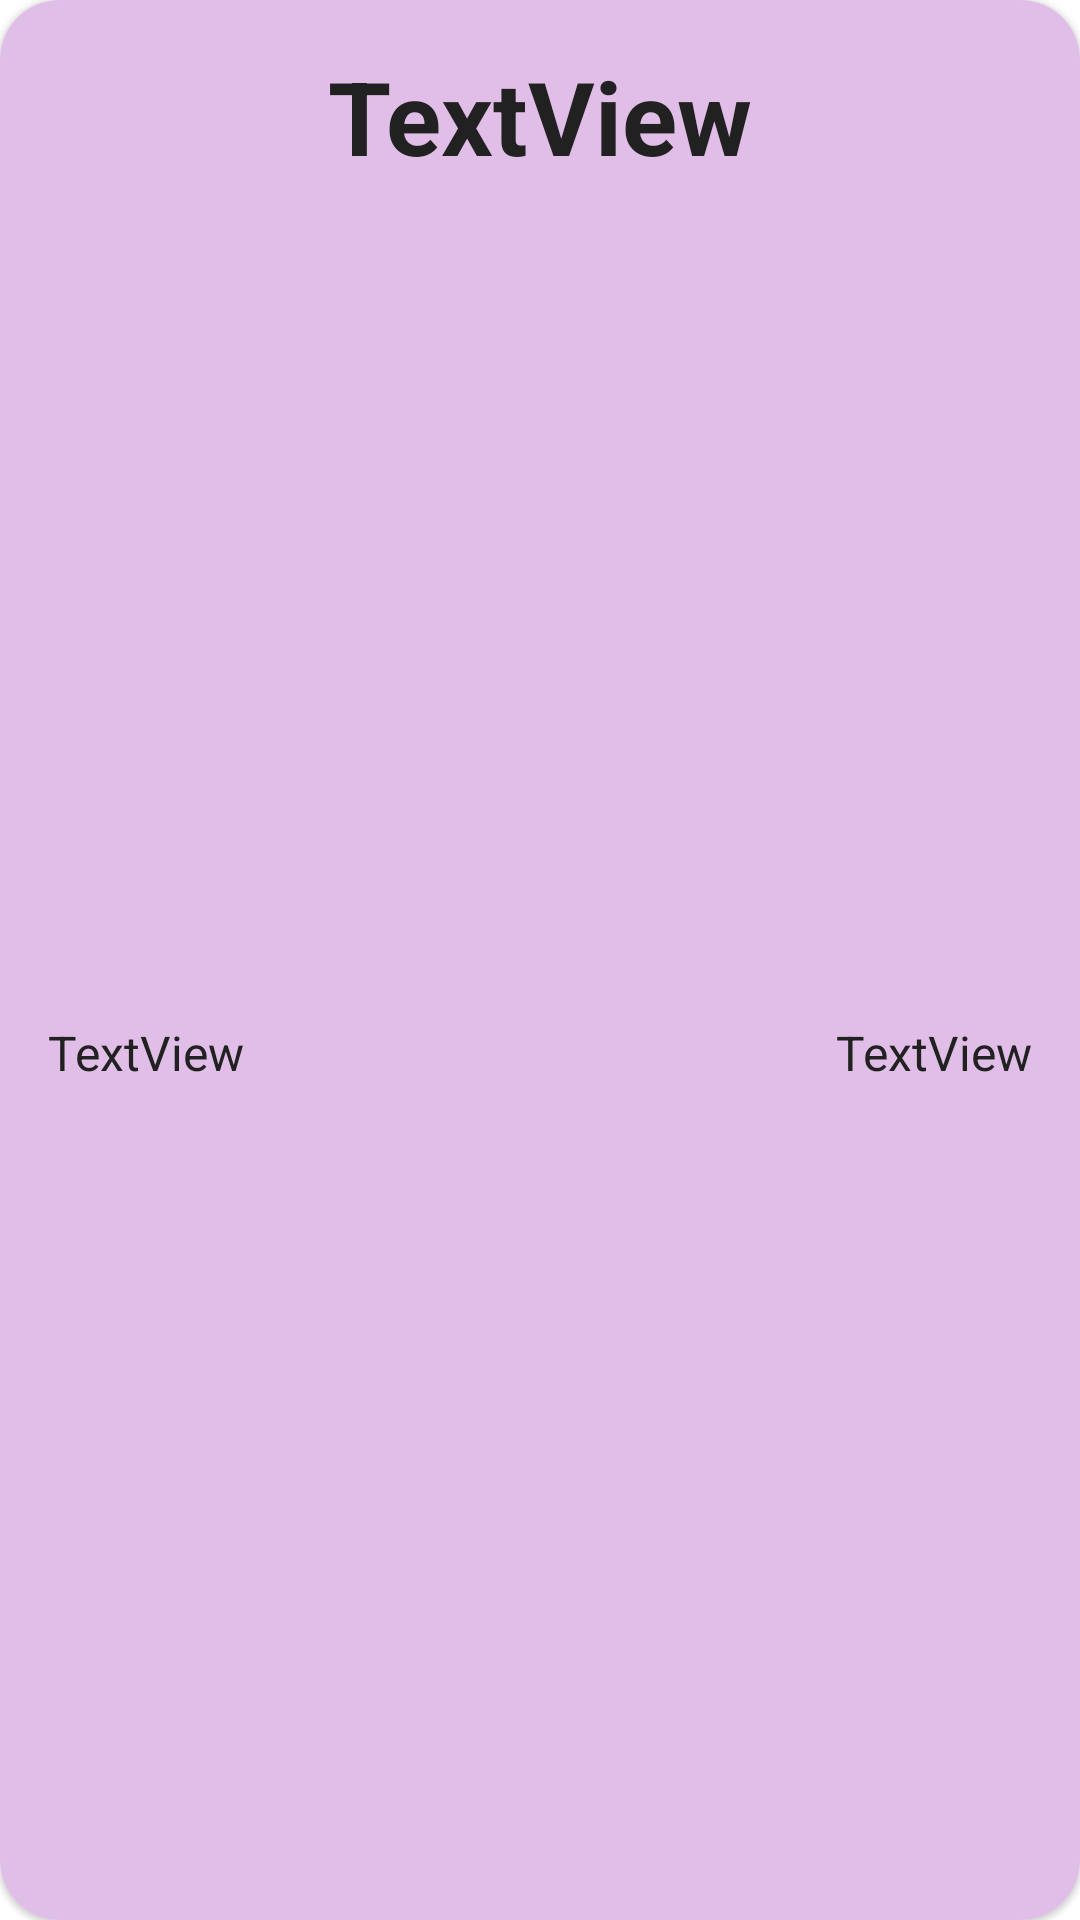

This screen was rendered from an Android layout file. Write that file and the resources it references.
<!-- AndroidManifest.xml: application theme AppTheme -->
<!-- res/layout/chat_list_item.xml -->
<?xml version="1.0" encoding="utf-8"?>
<com.google.android.material.card.MaterialCardView xmlns:android="http://schemas.android.com/apk/res/android"
    xmlns:app="http://schemas.android.com/apk/res-auto"
    xmlns:tools="http://schemas.android.com/tools"
    android:layout_width="match_parent"
    android:layout_height="wrap_content"
    app:cardCornerRadius="20dp"
    android:layout_margin="@dimen/margin_16dp">

    <androidx.constraintlayout.widget.ConstraintLayout
        android:id="@+id/clChatTripItem"
        android:layout_width="match_parent"
        android:layout_height="match_parent"
        android:background="@color/primary_light">

        <TextView
            android:id="@+id/tvStationOriginChatList"
            android:layout_width="wrap_content"
            android:layout_height="wrap_content"
            android:layout_marginStart="16dp"
            android:layout_marginTop="16dp"
            android:layout_marginBottom="16dp"
            android:text="TextView"
            android:textSize="@dimen/Body_1"
            app:layout_constraintBottom_toBottomOf="parent"
            app:layout_constraintStart_toStartOf="parent"
            app:layout_constraintTop_toBottomOf="@+id/tvDateChatList" />

        <TextView
            android:id="@+id/tvDateChatList"
            android:layout_width="wrap_content"
            android:layout_height="wrap_content"
            android:layout_marginStart="16dp"
            android:layout_marginTop="16dp"
            android:layout_marginEnd="16dp"
            android:text="TextView"
            android:textSize="@dimen/H4"
            android:textStyle="bold"
            app:layout_constraintEnd_toEndOf="parent"
            app:layout_constraintStart_toStartOf="parent"
            app:layout_constraintTop_toTopOf="parent" />

        <TextView
            android:id="@+id/tvStationDestinyChatList"
            android:layout_width="wrap_content"
            android:layout_height="wrap_content"
            android:layout_marginTop="16dp"
            android:layout_marginEnd="16dp"
            android:layout_marginBottom="16dp"
            android:text="TextView"
            android:textSize="@dimen/Body_1"
            app:layout_constraintBottom_toBottomOf="parent"
            app:layout_constraintEnd_toEndOf="parent"
            app:layout_constraintTop_toBottomOf="@+id/tvDateChatList" />
    </androidx.constraintlayout.widget.ConstraintLayout>

</com.google.android.material.card.MaterialCardView>
<!-- resources referenced by this layout -->
<resources>
  <color name="primary_light">#E1BEE7</color>
  <dimen name="Body_1">16sp</dimen>
  <dimen name="H4">34sp</dimen>
  <dimen name="margin_16dp">16dp</dimen>
  <style name="AppTheme" parent="Theme.MaterialComponents.Light.NoActionBar">
          
          <item name="colorPrimary">@color/primary</item>
          <item name="colorPrimaryDark">@color/primary_dark</item>
          <item name="colorAccent">@color/accent</item>
          <item name="fontFamily">@font/opensans_regular</item>
          <item name="android:textColor">@color/primary_text</item>
      </style>
  <color name="primary">#9C27B0</color>
  <color name="primary_dark">#7B1FA2</color>
  <color name="accent">#9E9E9E</color>
  <color name="primary_text">#212121</color>
</resources>
